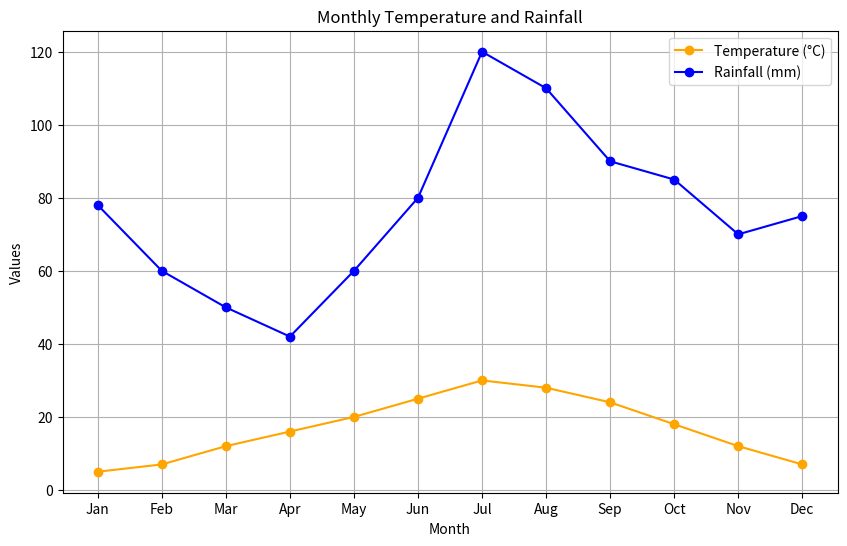
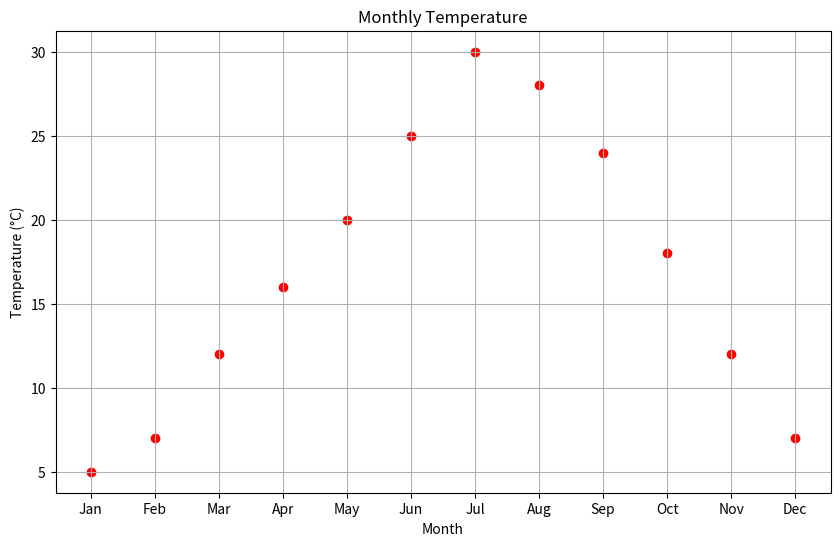
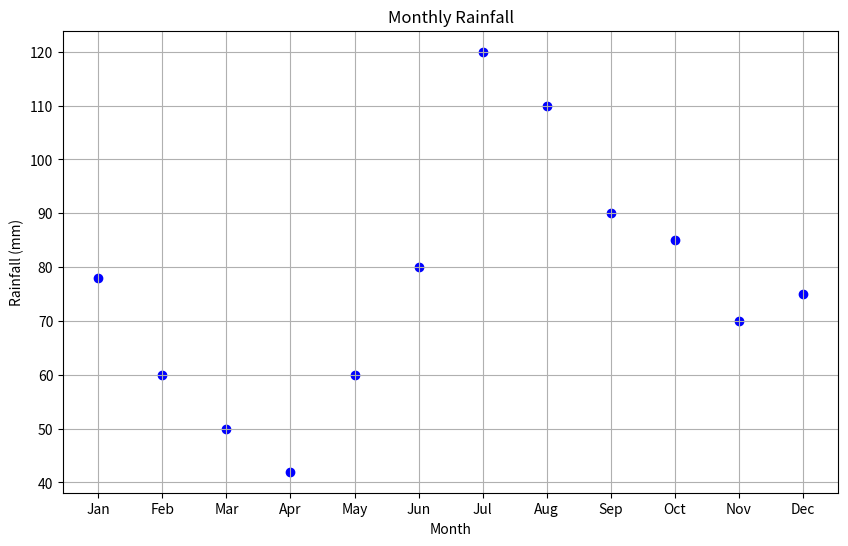
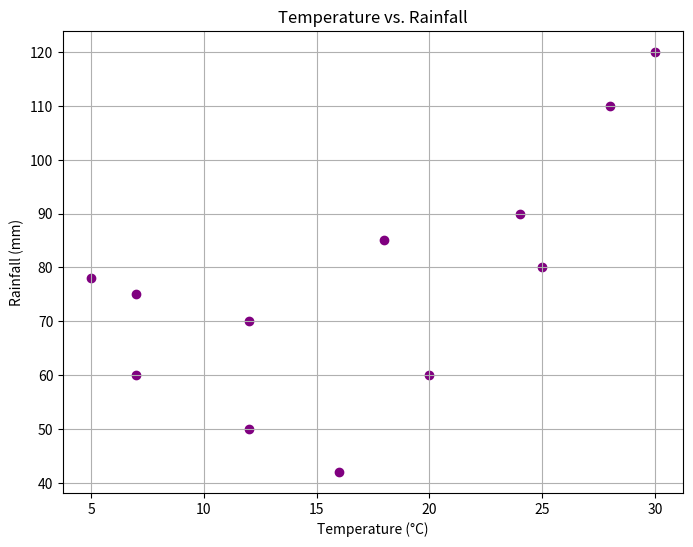

The matplotlib source for these figures, in order:
import pandas as pd
import matplotlib.pyplot as plt
data = {
    'Month': ['Jan', 'Feb', 'Mar', 'Apr', 'May', 'Jun', 'Jul', 'Aug', 'Sep', 'Oct', 'Nov', 'Dec'],
    'Temperature': [5, 7, 12, 16, 20, 25, 30, 28, 24, 18, 12, 7],
    'Rainfall': [78, 60, 50, 42, 60, 80, 120, 110, 90, 85, 70, 75]
}
df = pd.DataFrame(data)

plt.figure(figsize=(10, 6))
plt.plot(df['Month'], df['Temperature'], marker='o', color='orange', label="Temperature (°C)")
plt.plot(df['Month'], df['Rainfall'], marker='o', color='blue', label="Rainfall (mm)")

plt.title("Monthly Temperature and Rainfall")
plt.xlabel("Month")
plt.ylabel("Values")
plt.legend()
plt.grid(True)
plt.show()

plt.figure(figsize=(10, 6))
plt.scatter(df['Month'], df['Temperature'], color='red')
plt.title("Monthly Temperature")
plt.xlabel("Month")
plt.ylabel("Temperature (°C)")
plt.grid(True)
plt.show()

plt.figure(figsize=(10, 6))
plt.scatter(df['Month'], df['Rainfall'], color='blue')
plt.title("Monthly Rainfall")
plt.xlabel("Month")
plt.ylabel("Rainfall (mm)")
plt.grid(True)
plt.show()

plt.figure(figsize=(8, 6))
plt.scatter(df['Temperature'], df['Rainfall'], color='purple')
plt.title("Temperature vs. Rainfall")
plt.xlabel("Temperature (°C)")
plt.ylabel("Rainfall (mm)")
plt.grid(True)
plt.show()
